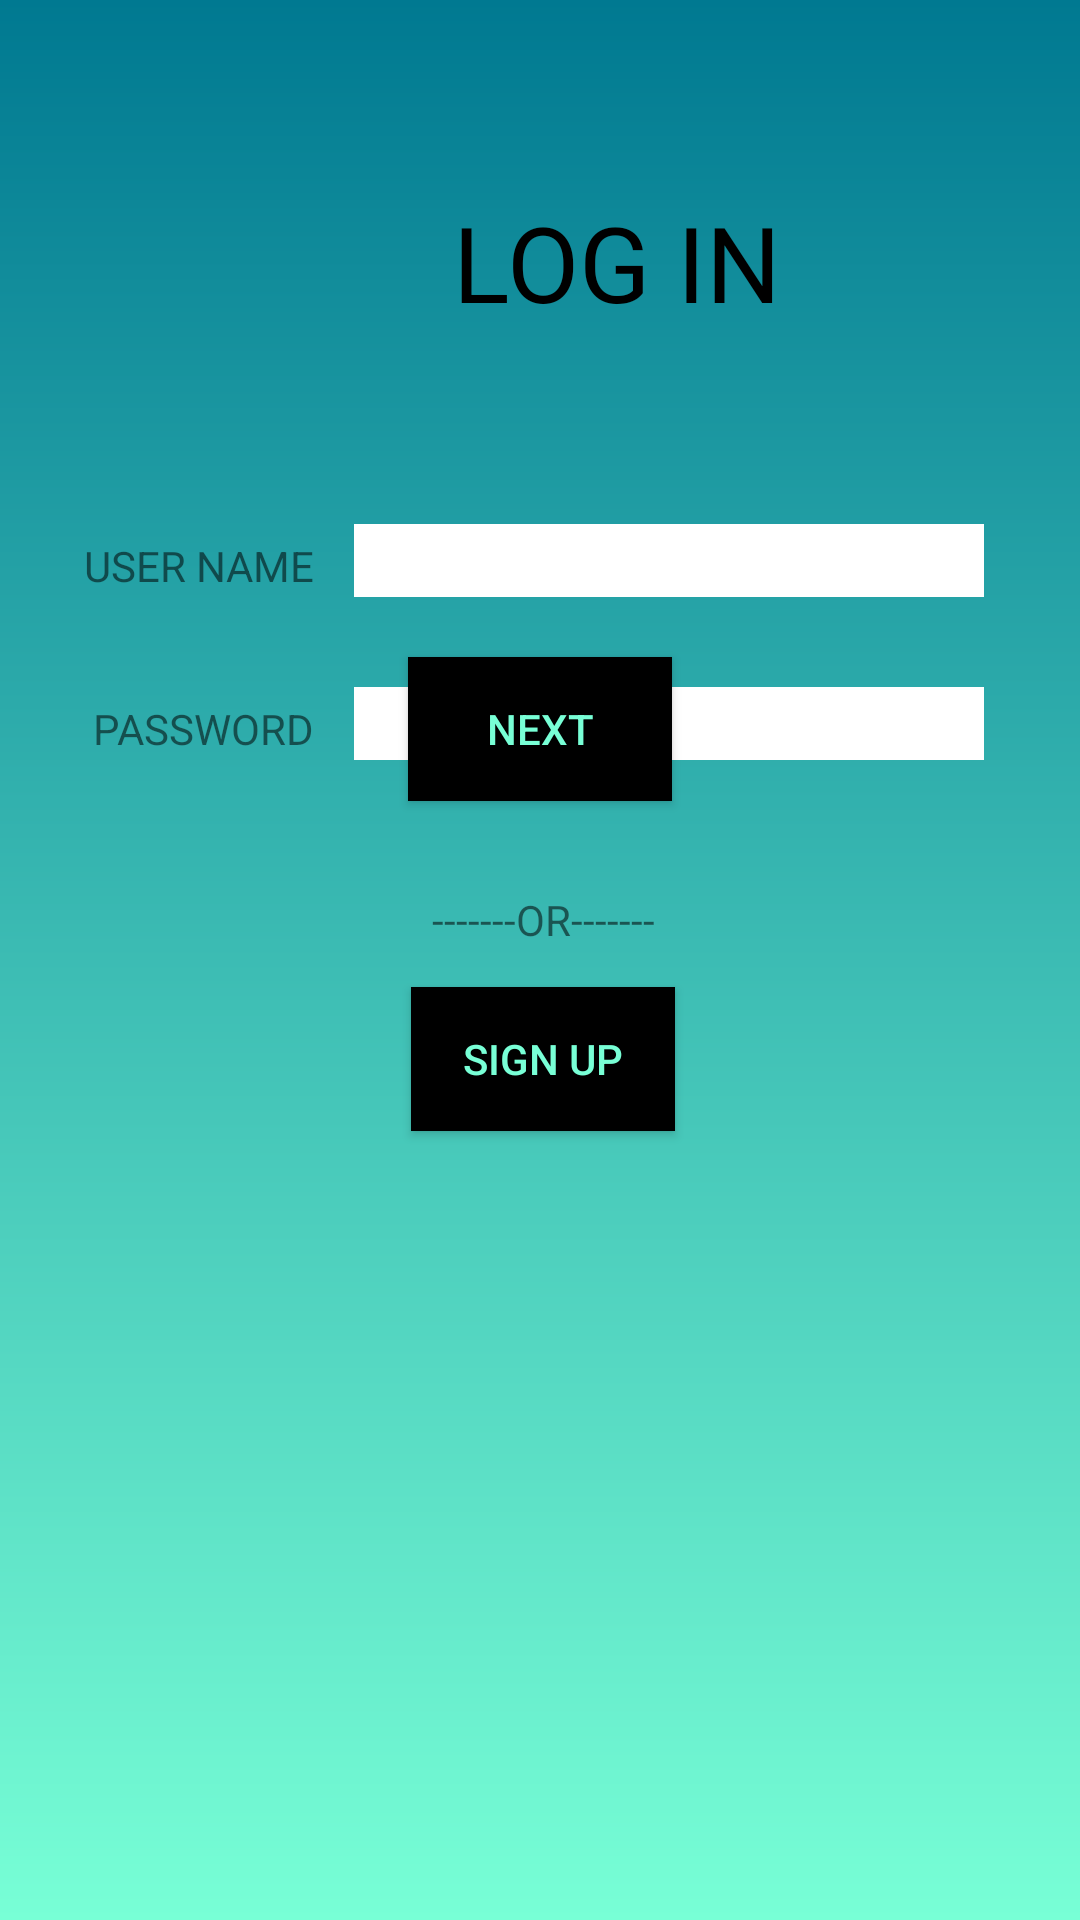

Produce the Android XML layout that renders to this screen, including the resource entries it uses.
<!-- AndroidManifest.xml: application theme Theme.ImmuneKavach -->
<!-- res/layout/login.xml -->
<?xml version="1.0" encoding="utf-8"?>
<androidx.constraintlayout.widget.ConstraintLayout xmlns:android="http://schemas.android.com/apk/res/android"
    xmlns:app="http://schemas.android.com/apk/res-auto"
    xmlns:tools="http://schemas.android.com/tools"
    android:layout_width="match_parent"
    android:layout_height="match_parent"
    android:background="@drawable/background"
    tools:context=".login">

    <TextView
        android:id="@+id/textView3"
        android:layout_width="wrap_content"
        android:layout_height="wrap_content"
        android:layout_marginStart="33dp"
        android:layout_marginTop="64dp"
        android:text="LOG IN"
        android:textColor="@color/black"
        android:textSize="35dp"
        app:layout_constraintStart_toStartOf="@+id/username1"
        app:layout_constraintTop_toTopOf="parent" />

    <TextView
        android:id="@+id/textView4"
        android:layout_width="wrap_content"
        android:layout_height="wrap_content"
        android:layout_marginStart="28dp"
        android:text="USER NAME"
        app:layout_constraintBaseline_toBaselineOf="@+id/username1"
        app:layout_constraintStart_toStartOf="parent" />

    <TextView
        android:id="@+id/textView5"
        android:layout_width="wrap_content"
        android:layout_height="wrap_content"
        android:layout_marginStart="31dp"
        android:text="PASSWORD"
        app:layout_constraintBaseline_toBaselineOf="@+id/password1"
        app:layout_constraintStart_toStartOf="parent" />

    <EditText
        android:id="@+id/username1"
        android:layout_width="wrap_content"
        android:layout_height="wrap_content"
        android:layout_marginStart="13dp"
        android:layout_marginTop="64dp"
        android:background="@color/white"
        android:ems="10"
        android:inputType="textEmailAddress"
        app:layout_constraintStart_toEndOf="@+id/textView4"
        app:layout_constraintTop_toBottomOf="@+id/textView3" />

    <EditText
        android:id="@+id/password1"
        android:layout_width="wrap_content"
        android:layout_height="wrap_content"
        android:layout_marginStart="13dp"
        android:layout_marginTop="30dp"
        android:background="@color/white"
        android:ems="10"
        android:inputType="textPassword"
        app:layout_constraintStart_toEndOf="@+id/textView5"
        app:layout_constraintTop_toBottomOf="@+id/username1" />

    <Button
        android:id="@+id/btnsignin1"
        android:layout_width="wrap_content"
        android:layout_height="wrap_content"
        android:layout_marginBottom="30dp"
        android:background="@color/black"
        android:text="NEXT"
        android:textColor="@color/end_color"
        app:layout_constraintBottom_toTopOf="@+id/textView11"
        app:layout_constraintEnd_toEndOf="parent"
        app:layout_constraintStart_toStartOf="parent" />

    <TextView
        android:id="@+id/textView11"
        android:layout_width="wrap_content"
        android:layout_height="wrap_content"
        android:layout_marginStart="7dp"
        android:layout_marginBottom="13dp"
        android:text="-------OR-------"
        app:layout_constraintBottom_toTopOf="@+id/button2"
        app:layout_constraintStart_toStartOf="@+id/button2" />

    <Button
        android:id="@+id/button2"
        android:layout_width="wrap_content"
        android:layout_height="wrap_content"
        android:layout_marginStart="1dp"
        android:layout_marginBottom="263dp"

        android:background="@color/black"
        android:text="SIGN UP"
        android:textColor="@color/end_color"
        app:layout_constraintBottom_toBottomOf="parent"
        app:layout_constraintStart_toStartOf="@+id/btnsignin1" />


</androidx.constraintlayout.widget.ConstraintLayout>
<!-- resources referenced by this layout -->
<resources>
  <color name="black">#FF000000</color>
  <color name="end_color">#78ffd6</color>
  <color name="white">#FFFFFFFF</color>
  <!-- drawable background (drawable) -->
  <?xml version="1.0" encoding="utf-8"?>
  <shape xmlns:android="http://schemas.android.com/apk/res/android">
  
  <gradient android:startColor="@color/start_color"
      android:endColor="@color/end_color"
      android:angle="50"/>
  </shape>
  <style name="Theme.ImmuneKavach" parent="Theme.AppCompat.DayNight.NoActionBar">
          
          <item name="colorPrimary">@color/purple_500</item>
          <item name="colorPrimaryVariant">@color/purple_700</item>
          <item name="colorOnPrimary">@color/white</item>
          
          <item name="colorSecondary">@color/teal_200</item>
          <item name="colorSecondaryVariant">@color/teal_700</item>
          <item name="colorOnSecondary">@color/black</item>
          
          <item name="android:statusBarColor" tools:targetApi="l">?attr/colorPrimaryVariant</item>
          
      </style>
  <color name="start_color">#007991</color>
  <color name="purple_500">#FF6200EE</color>
  <color name="purple_700">#FF3700B3</color>
  <color name="teal_200">#FF03DAC5</color>
  <color name="teal_700">#FF018786</color>
</resources>
